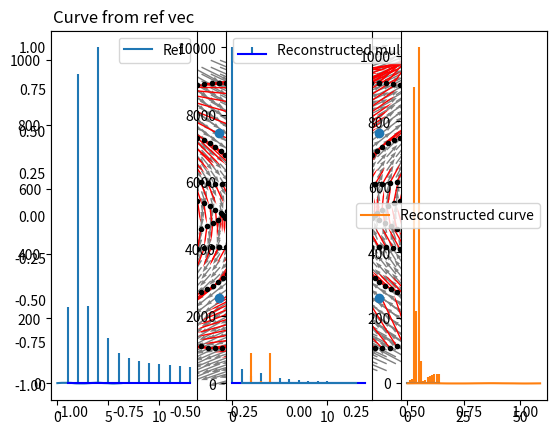

The matplotlib source for this figure:

import numpy as np
import matplotlib.pyplot as plt
import matplotlib.patches as patches
from scipy.special import binom
import math

## Parameters for creation of meshgrid
N=2
offsetAngle = 0
amplitude = 1
Rmag = 1
scl = 6.5
## Creates rectangular mesh;
numPoints = 50
x_mesh,y_mesh = np.meshgrid(np.linspace(-1,1,numPoints), np.linspace(-1,1,numPoints))
r = np.sqrt(np.power(x_mesh,2) + np.power(y_mesh,2))
x_mesh = x_mesh[r<=Rmag]
y_mesh = y_mesh[r<=Rmag]


#---------------------------#
#       Functions           #
#---------------------------#
#Creates a vector given a point (x, y), in the case of meshgrid creates whole field
def nPoleComponent(n,x,y,amplitude, angle,Rref = 1,*, add_multipoles = False ):
    #Complex plane
    z = x+y*1j
    #Complex coefficients
    Cn = amplitude*(1+0*1j)
    #Creating By + iBy
    ByBx = Cn*np.power(z/Rref,n-1)
    if add_multipoles: #Add simulation of 2th and 4th multipole (4 = 6-2), these were just chosen randomly.
        ByBx += 0.1*Cn*np.power(z/Rref,4)+0.1*Cn*np.power(z/Rref,6)
    #Rotation
    ByBx = ByBx*np.exp(n*angle*1j)
    #Returning By and Bx
    return(ByBx.real, ByBx.imag)

#Returns all the points of the rand of a circle
def pointsOfCircle(x1,y1,r,stepsize):
    out_x = r*np.sin(np.linspace(0,2*np.pi,stepsize)) + x1
    out_y =r*np.cos(np.linspace(0,2*np.pi,stepsize)) + y1
    return(out_x, out_y)


#Returns all the points inside the circle
def pointsInCircle(x_point, y_point, r, r_step): #Not working
    x = []
    y = []
    for x in range(r_step):
        x  = np.append(x, pointsOfCircle(x_point,y_point,r,60)[0])
        y  = np.append(y, pointsOfCircle(x_point,y_point,r,60)[1])
    return x, y

#Returns the B_r array
def B_r(x,y,Bx,By):
    phi = np.arctan2(y,x)
    B_r = np.empty_like(Bx)
    for n in range(len(Bx)):
        B_r[n] = Bx[n]*np.cos(phi[n]) + By[n]*np.sin(phi[n])#+0.05*np.cos(5*np.pi*n)
    return B_r

#Function used to create several circles to "measure" from
def CircleOfCircles(x_point,y_point,r_large,r_small,stepsize,n_circles):
    if n_circles <= 1:
        (out_x,out_y) = pointsOfCircle(x_point,y_point,r_large,stepsize)
        out_pos = 1j*x_point+y_point
    else:
        (x,y) = pointsOfCircle(x_point,y_point,r_large,n_circles + 1)
        out_x = np.zeros(0)
        out_y = np.zeros(0)
        out_pos = np.zeros(0)
        for n in range(len(x)-1):
            out_x = np.append(out_x,pointsOfCircle(x[n], y[n], r_small, stepsize)[0])
            out_y = np.append(out_y,pointsOfCircle(x[n], y[n], r_small, stepsize)[1])
            out_pos = np.append(out_pos, 1j*x[n]+y[n])
    return out_x, out_y, out_pos


# Under follows the functions for combining several measurements
# as explained in "Combining rotating coil measurements" 

#Make matrix Wi
def matrixWi(N,K,zi,r0,rc):
    result = np.zeros((N,K))*1j
    for n in range(1,N+1):
        for k in range(n,K+1):  
            result[n-1,k-1] = binom(k-1,k-n)*pow((zi/r0),(k-n))*pow((rc/r0),(n-1))   
    return result

#this function computes one whole matrix M
def MatrixM(N,K,r0,rc,z_pos):
    #number of positions
    if not np.shape(z_pos):
        I = 1
    else:
        I = np.shape(z_pos)[0]
    #allocate space for matrix M
    M = np.zeros((I*N,K))*1j
    try:
        for i,zi in enumerate(z_pos): 
            matrix = matrixWi(N,K,zi,r0,rc)
            M[i*N:(i+1)*N,:] = matrix
    except TypeError:
        matrix = matrixWi(N,K,z_pos,r0,rc)
    return M

def MatrixC(t):
    out = np.zeros(0)
    for x in range(0, num_circles):
        sp = np.fft.fft((t[num_samples*x:num_samples*x+num_samples]))
        out = np.append(out,sp)
    return out


#--------------------------#
# PLOTTING MAGNETIC FIELD  #
#--------------------------#
 
#Circle paramters
x_point = 0.0
y_point = 0.0
circle_r = 0.3
large_circle_r = 0.6
num_circles = 10
num_samples = 60 #We want the 15 first multipoles and due to Nyquist-Shannon theorem 30 samples should be enough


#Calling function to get the field
(By_whole, Bx_whole) = nPoleComponent(N,x_mesh,y_mesh,amplitude,offsetAngle,1, add_multipoles=False)

#Next lines create circle coordinates and calculate the vectors along the rand of circles
(X,Y, pos) = CircleOfCircles(x_point,y_point,large_circle_r,circle_r,num_samples,num_circles)
(By1, Bx1) = nPoleComponent(N,X,Y,amplitude,offsetAngle,large_circle_r, add_multipoles=True)
 
(X_ref,Y_ref,pos_ref) = CircleOfCircles(x_point,y_point,large_circle_r,circle_r,num_samples,1)
(By1_ref, Bx1_ref) = nPoleComponent(N,X_ref,Y_ref,amplitude,offsetAngle,large_circle_r, add_multipoles=True)

 #Plotting the magnetic field and our circles along with their origin
fig, ax = plt.subplots()
ax.use_sticky_edges = False
ax.margins(0.07)
ax.axis('on')
ax.tick_params(direction = 'in',bottom=True,top=True,left=True,right=True)
p = ax.quiver(x_mesh,y_mesh,Bx_whole,By_whole, units = 'xy', cmap = plt.cm.winter,zorder=2,
          width=0.007, headwidth=3.,scale=scl ,headlength=4.5,color='grey')
q = ax.quiver(X,Y,Bx1,By1, units = 'xy', cmap = plt.cm.winter,zorder=2,
          width=0.007, headwidth=1., scale=scl ,headlength=4.5,color='red')
plt.plot(np.imag(pos),np.real(pos),'o')
plt.plot(X,Y, '.', color='black')
plt.show()

#Plotting the Fourier transform


t_ref = (B_r(X_ref, Y_ref , Bx1_ref, By1_ref))
sp = np.fft.fft(t_ref)
sp = sp[N:15+N] #Only take multipoles from main component and following
sp = 1e4/sp[0]*sp #Scale the multipoles



plt.subplot(131)
plt.plot(np.linspace(0,2*np.pi,num_samples),t_ref)
plt.title('Curve from ref vec')
plt.subplot(132)

plt.stem(np.linspace(0,14,15), np.abs(np.real(sp[0:15])), linefmt='C0-',
         markerfmt=" ", basefmt="-b")
plt.legend(['Reference: Real'])
plt.subplot(133)
plt.stem(np.linspace(0,14,15), np.abs(np.imag(sp[0:15])), linefmt='C1-' ,
         markerfmt=" ", basefmt="-")
plt.legend(['Reference: Imag'])

plt.show()

t = (B_r(X,Y,Bx1, By1))
C = MatrixC(t)

M = MatrixM(num_samples,60,large_circle_r,circle_r,pos)
Cp,res,rank,s = np.linalg.lstsq(M,C,rcond=None)


Cp_norm = Cp[N:15+N] #Only take multipoles from main component and following
Cp_norm = 1e4/Cp_norm[0]*Cp_norm #Scale the multipoles

plt.subplot(131)
plt.stem(np.linspace(1,15-N,15-N), np.abs((sp[N:15])),  linefmt='C0-',
         markerfmt=" ", basefmt="-b")
plt.legend(['Ref'])
plt.subplot(132)

plt.stem(np.linspace(1,15-N,15-N), np.abs((Cp_norm[N:15])), linefmt='C1-',
         markerfmt=" ", basefmt="-")
plt.legend(['Reconstructed multipoles'])

plt.subplot(133)
plt.plot(np.fft.ifft(Cp))
plt.legend(['Reconstructed curve'])
print(np.abs(sp[N:15]))
print(np.abs(Cp_norm[N:15]))
np.set_printoptions(precision=3, suppress=True)
print("Difference in percentage for normalized multipoles: {}".format( np.around((100*np.abs(Cp_norm[N:15])/np.abs(sp[N:15])), 2  )))
plt.show()


